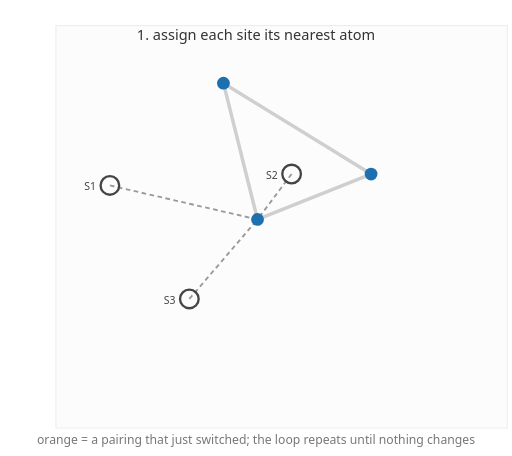
t = 0.00 s
t = 1.05 s: frame unchanged from t = 0.00 s, image omitted
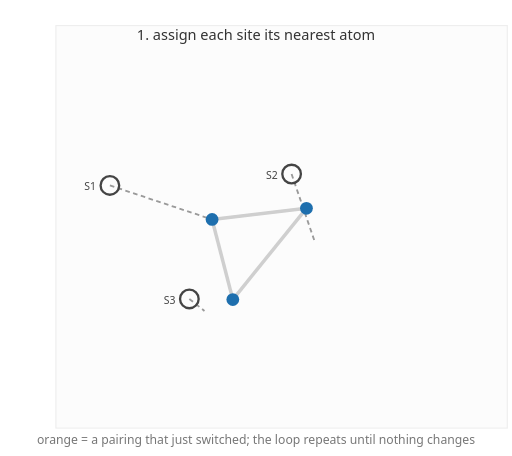
t = 2.47 s
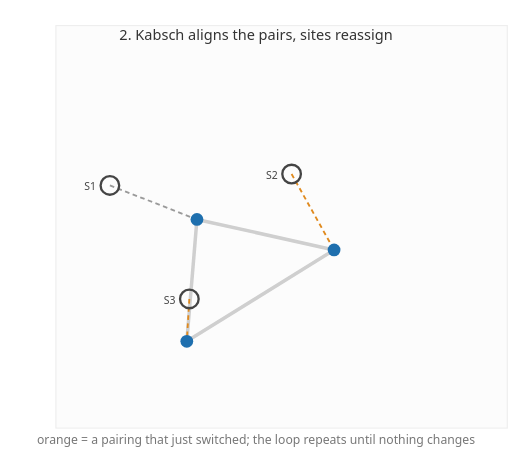
t = 3.47 s
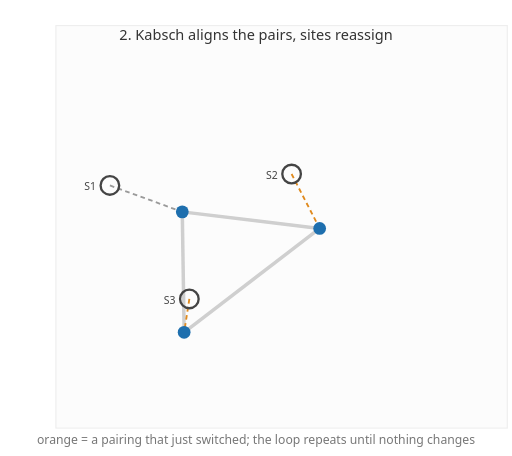
t = 4.48 s
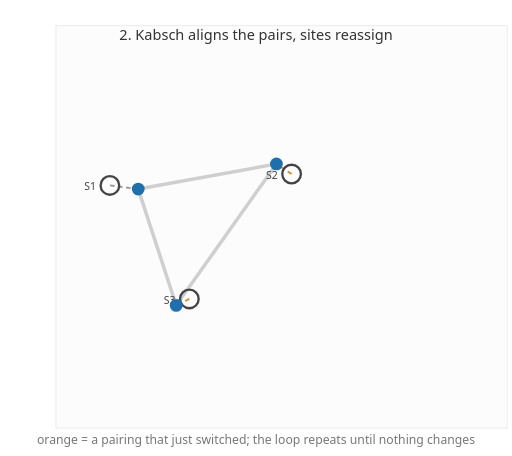
t = 5.95 s

The animated SVG that drew these frames (rendered in a browser with its animation timeline set to each time). Animation: 30 SMIL elements (animate=30); one cycle of 7.00 s, repeats indefinitely.

<svg xmlns="http://www.w3.org/2000/svg" viewBox="0 0 440 392" font-family="system-ui, -apple-system, Segoe UI, sans-serif">
<rect x="48" y="22" width="388" height="346" fill="#fcfcfc" stroke="#eee"/><line stroke="#cfcfcf" stroke-width="3"><animate attributeName="x1" values="192.0181755793672;192.0181755793672;287.1087334283577;287.1087334283577;237.5602649656689;237.5602649656689" keyTimes="0;0.15;0.42;0.57;0.85;1" dur="7s" repeatCount="indefinite"/><animate attributeName="y1" values="71.52290809269877;71.52290809269877;214.8530864171444;214.8530864171444;140.9337494995881;140.9337494995881" keyTimes="0;0.15;0.42;0.57;0.85;1" dur="7s" repeatCount="indefinite"/><animate attributeName="x2" values="318.9170781819091;318.9170781819091;160.51053954846768;160.51053954846768;151.3952712541613;151.3952712541613" keyTimes="0;0.15;0.42;0.57;0.85;1" dur="7s" repeatCount="indefinite"/><animate attributeName="y2" values="149.61454046349377;149.61454046349377;293.4312757219037;293.4312757219037;262.4953733237238;262.4953733237238" keyTimes="0;0.15;0.42;0.57;0.85;1" dur="7s" repeatCount="indefinite"/></line><line stroke="#cfcfcf" stroke-width="3"><animate attributeName="x1" values="318.9170781819091;318.9170781819091;160.51053954846768;160.51053954846768;151.3952712541613;151.3952712541613" keyTimes="0;0.15;0.42;0.57;0.85;1" dur="7s" repeatCount="indefinite"/><animate attributeName="y1" values="149.61454046349377;149.61454046349377;293.4312757219037;293.4312757219037;262.4953733237238;262.4953733237238" keyTimes="0;0.15;0.42;0.57;0.85;1" dur="7s" repeatCount="indefinite"/><animate attributeName="x2" values="221.30253771841538;221.30253771841538;169.2414494712187;169.2414494712187;118.7688121938258;118.7688121938258" keyTimes="0;0.15;0.42;0.57;0.85;1" dur="7s" repeatCount="indefinite"/><animate attributeName="y2" values="188.6603566488913;188.6603566488913;188.66035664889128;188.66035664889128;162.55194712336203;162.55194712336203" keyTimes="0;0.15;0.42;0.57;0.85;1" dur="7s" repeatCount="indefinite"/></line><line stroke="#cfcfcf" stroke-width="3"><animate attributeName="x1" values="221.30253771841538;221.30253771841538;169.2414494712187;169.2414494712187;118.7688121938258;118.7688121938258" keyTimes="0;0.15;0.42;0.57;0.85;1" dur="7s" repeatCount="indefinite"/><animate attributeName="y1" values="188.6603566488913;188.6603566488913;188.66035664889128;188.66035664889128;162.55194712336203;162.55194712336203" keyTimes="0;0.15;0.42;0.57;0.85;1" dur="7s" repeatCount="indefinite"/><animate attributeName="x2" values="192.0181755793672;192.0181755793672;287.1087334283577;287.1087334283577;237.5602649656689;237.5602649656689" keyTimes="0;0.15;0.42;0.57;0.85;1" dur="7s" repeatCount="indefinite"/><animate attributeName="y2" values="71.52290809269877;71.52290809269877;214.8530864171444;214.8530864171444;140.9337494995881;140.9337494995881" keyTimes="0;0.15;0.42;0.57;0.85;1" dur="7s" repeatCount="indefinite"/></line><line x1="94.4" y1="159.4" stroke-width="1.6" stroke-dasharray="4,3"><animate attributeName="x2" values="221.30253771841538;221.30253771841538;169.2414494712187;169.2414494712187;118.7688121938258;118.7688121938258" keyTimes="0;0.15;0.42;0.57;0.85;1" dur="7s" repeatCount="indefinite"/><animate attributeName="y2" values="188.6603566488913;188.6603566488913;188.66035664889128;188.66035664889128;162.55194712336203;162.55194712336203" keyTimes="0;0.15;0.42;0.57;0.85;1" dur="7s" repeatCount="indefinite"/><animate attributeName="stroke" values="#9a9a9a;#9a9a9a;#9a9a9a;#9a9a9a;#9a9a9a;#9a9a9a" keyTimes="0;0.15;0.42;0.57;0.85;1" dur="7s" repeatCount="indefinite" calcMode="discrete"/></line><line x1="250.6" y1="149.6" stroke-width="1.6" stroke-dasharray="4,3"><animate attributeName="x2" values="221.30253771841538;221.30253771841538;287.1087334283577;287.1087334283577;237.5602649656689;237.5602649656689" keyTimes="0;0.15;0.42;0.57;0.85;1" dur="7s" repeatCount="indefinite"/><animate attributeName="y2" values="188.6603566488913;188.6603566488913;214.8530864171444;214.8530864171444;140.9337494995881;140.9337494995881" keyTimes="0;0.15;0.42;0.57;0.85;1" dur="7s" repeatCount="indefinite"/><animate attributeName="stroke" values="#9a9a9a;#9a9a9a;#e08a1e;#e08a1e;#9a9a9a;#9a9a9a" keyTimes="0;0.15;0.42;0.57;0.85;1" dur="7s" repeatCount="indefinite" calcMode="discrete"/></line><line x1="162.7" y1="257.0" stroke-width="1.6" stroke-dasharray="4,3"><animate attributeName="x2" values="221.30253771841538;221.30253771841538;160.51053954846768;160.51053954846768;151.3952712541613;151.3952712541613" keyTimes="0;0.15;0.42;0.57;0.85;1" dur="7s" repeatCount="indefinite"/><animate attributeName="y2" values="188.6603566488913;188.6603566488913;293.4312757219037;293.4312757219037;262.4953733237238;262.4953733237238" keyTimes="0;0.15;0.42;0.57;0.85;1" dur="7s" repeatCount="indefinite"/><animate attributeName="stroke" values="#9a9a9a;#9a9a9a;#e08a1e;#e08a1e;#9a9a9a;#9a9a9a" keyTimes="0;0.15;0.42;0.57;0.85;1" dur="7s" repeatCount="indefinite" calcMode="discrete"/></line><circle cx="94.4" cy="159.4" r="8" fill="none" stroke="#444" stroke-width="2"/><text x="82.4" y="163.4" font-size="9" fill="#444" text-anchor="end">S1</text><circle cx="250.6" cy="149.6" r="8" fill="none" stroke="#444" stroke-width="2"/><text x="238.6" y="153.6" font-size="9" fill="#444" text-anchor="end">S2</text><circle cx="162.7" cy="257.0" r="8" fill="none" stroke="#444" stroke-width="2"/><text x="150.7" y="261.0" font-size="9" fill="#444" text-anchor="end">S3</text><circle r="5.5" fill="#1e6fae"><animate attributeName="cx" values="192.0181755793672;192.0181755793672;287.1087334283577;287.1087334283577;237.5602649656689;237.5602649656689" keyTimes="0;0.15;0.42;0.57;0.85;1" dur="7s" repeatCount="indefinite"/><animate attributeName="cy" values="71.52290809269877;71.52290809269877;214.8530864171444;214.8530864171444;140.9337494995881;140.9337494995881" keyTimes="0;0.15;0.42;0.57;0.85;1" dur="7s" repeatCount="indefinite"/></circle><circle r="5.5" fill="#1e6fae"><animate attributeName="cx" values="318.9170781819091;318.9170781819091;160.51053954846768;160.51053954846768;151.3952712541613;151.3952712541613" keyTimes="0;0.15;0.42;0.57;0.85;1" dur="7s" repeatCount="indefinite"/><animate attributeName="cy" values="149.61454046349377;149.61454046349377;293.4312757219037;293.4312757219037;262.4953733237238;262.4953733237238" keyTimes="0;0.15;0.42;0.57;0.85;1" dur="7s" repeatCount="indefinite"/></circle><circle r="5.5" fill="#1e6fae"><animate attributeName="cx" values="221.30253771841538;221.30253771841538;169.2414494712187;169.2414494712187;118.7688121938258;118.7688121938258" keyTimes="0;0.15;0.42;0.57;0.85;1" dur="7s" repeatCount="indefinite"/><animate attributeName="cy" values="188.6603566488913;188.6603566488913;188.66035664889128;188.66035664889128;162.55194712336203;162.55194712336203" keyTimes="0;0.15;0.42;0.57;0.85;1" dur="7s" repeatCount="indefinite"/></circle><text x="220" y="34" font-size="12.5" fill="#333" text-anchor="middle" opacity="0">1. assign each site its nearest atom<animate attributeName="opacity" values="1;1;0;0;0;0" keyTimes="0;0.15;0.42;0.57;0.85;1" dur="7s" repeatCount="indefinite" calcMode="discrete"/></text><text x="220" y="34" font-size="12.5" fill="#333" text-anchor="middle" opacity="0">2. Kabsch aligns the pairs, sites reassign<animate attributeName="opacity" values="0;0;1;1;0;0" keyTimes="0;0.15;0.42;0.57;0.85;1" dur="7s" repeatCount="indefinite" calcMode="discrete"/></text><text x="220" y="34" font-size="12.5" fill="#333" text-anchor="middle" opacity="0">3. pairs unchanged: converged<animate attributeName="opacity" values="0;0;0;0;1;1" keyTimes="0;0.15;0.42;0.57;0.85;1" dur="7s" repeatCount="indefinite" calcMode="discrete"/></text><text x="220" y="382" font-size="10.5" fill="#777" text-anchor="middle">orange = a pairing that just switched; the loop repeats until nothing changes</text>
</svg>
